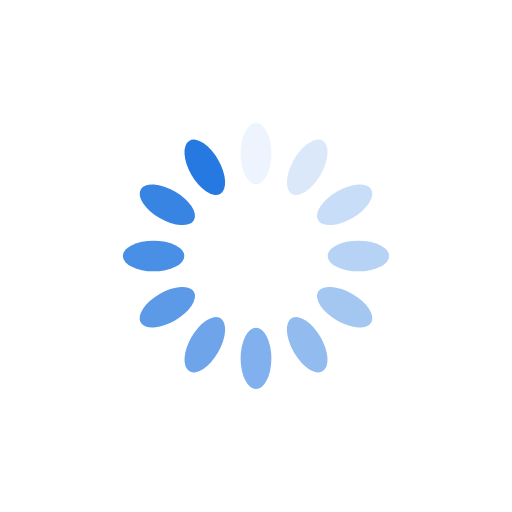
t = 0.00 s
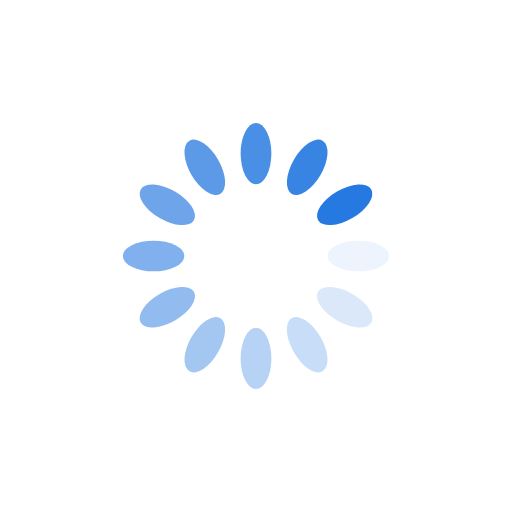
t = 0.25 s
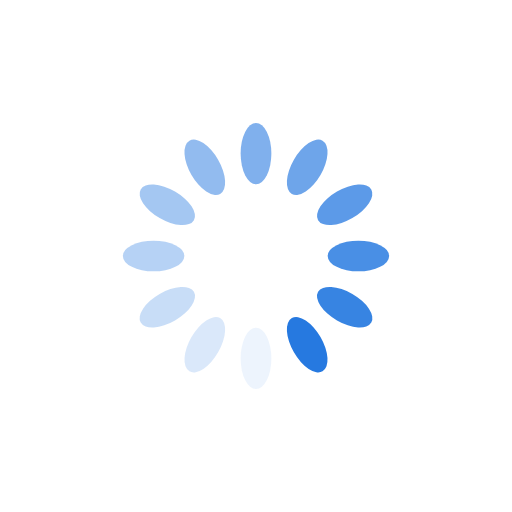
t = 0.50 s
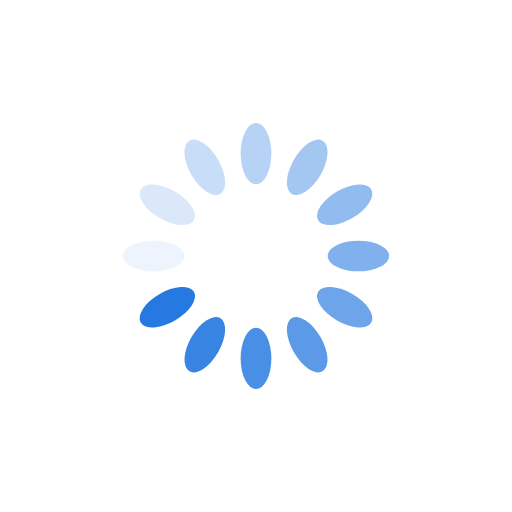
t = 0.75 s

The animated SVG that drew these frames (rendered in a browser with its animation timeline set to each time). Animation: 12 SMIL elements (animate=12); one cycle of 1.00 s, repeats indefinitely.

<svg xmlns="http://www.w3.org/2000/svg" viewBox="0 0 100 100" preserveAspectRatio="xMidYMid" style="shape-rendering: auto; display: block; background: rgb(255, 255, 255);" width="200" height="200" xmlns:xlink="http://www.w3.org/1999/xlink"><g><g transform="rotate(0 50 50)">
  <rect fill="#2679e0" height="12" width="6" ry="6" rx="3" y="24" x="47">
    <animate repeatCount="indefinite" begin="-0.9166666666666666s" dur="1s" keyTimes="0;1" values="1;0" attributeName="opacity"></animate>
  </rect>
</g><g transform="rotate(30 50 50)">
  <rect fill="#2679e0" height="12" width="6" ry="6" rx="3" y="24" x="47">
    <animate repeatCount="indefinite" begin="-0.8333333333333334s" dur="1s" keyTimes="0;1" values="1;0" attributeName="opacity"></animate>
  </rect>
</g><g transform="rotate(60 50 50)">
  <rect fill="#2679e0" height="12" width="6" ry="6" rx="3" y="24" x="47">
    <animate repeatCount="indefinite" begin="-0.75s" dur="1s" keyTimes="0;1" values="1;0" attributeName="opacity"></animate>
  </rect>
</g><g transform="rotate(90 50 50)">
  <rect fill="#2679e0" height="12" width="6" ry="6" rx="3" y="24" x="47">
    <animate repeatCount="indefinite" begin="-0.6666666666666666s" dur="1s" keyTimes="0;1" values="1;0" attributeName="opacity"></animate>
  </rect>
</g><g transform="rotate(120 50 50)">
  <rect fill="#2679e0" height="12" width="6" ry="6" rx="3" y="24" x="47">
    <animate repeatCount="indefinite" begin="-0.5833333333333334s" dur="1s" keyTimes="0;1" values="1;0" attributeName="opacity"></animate>
  </rect>
</g><g transform="rotate(150 50 50)">
  <rect fill="#2679e0" height="12" width="6" ry="6" rx="3" y="24" x="47">
    <animate repeatCount="indefinite" begin="-0.5s" dur="1s" keyTimes="0;1" values="1;0" attributeName="opacity"></animate>
  </rect>
</g><g transform="rotate(180 50 50)">
  <rect fill="#2679e0" height="12" width="6" ry="6" rx="3" y="24" x="47">
    <animate repeatCount="indefinite" begin="-0.4166666666666667s" dur="1s" keyTimes="0;1" values="1;0" attributeName="opacity"></animate>
  </rect>
</g><g transform="rotate(210 50 50)">
  <rect fill="#2679e0" height="12" width="6" ry="6" rx="3" y="24" x="47">
    <animate repeatCount="indefinite" begin="-0.3333333333333333s" dur="1s" keyTimes="0;1" values="1;0" attributeName="opacity"></animate>
  </rect>
</g><g transform="rotate(240 50 50)">
  <rect fill="#2679e0" height="12" width="6" ry="6" rx="3" y="24" x="47">
    <animate repeatCount="indefinite" begin="-0.25s" dur="1s" keyTimes="0;1" values="1;0" attributeName="opacity"></animate>
  </rect>
</g><g transform="rotate(270 50 50)">
  <rect fill="#2679e0" height="12" width="6" ry="6" rx="3" y="24" x="47">
    <animate repeatCount="indefinite" begin="-0.16666666666666666s" dur="1s" keyTimes="0;1" values="1;0" attributeName="opacity"></animate>
  </rect>
</g><g transform="rotate(300 50 50)">
  <rect fill="#2679e0" height="12" width="6" ry="6" rx="3" y="24" x="47">
    <animate repeatCount="indefinite" begin="-0.08333333333333333s" dur="1s" keyTimes="0;1" values="1;0" attributeName="opacity"></animate>
  </rect>
</g><g transform="rotate(330 50 50)">
  <rect fill="#2679e0" height="12" width="6" ry="6" rx="3" y="24" x="47">
    <animate repeatCount="indefinite" begin="0s" dur="1s" keyTimes="0;1" values="1;0" attributeName="opacity"></animate>
  </rect>
</g><g></g></g><!-- [ldio] generated by https://loading.io --></svg>
